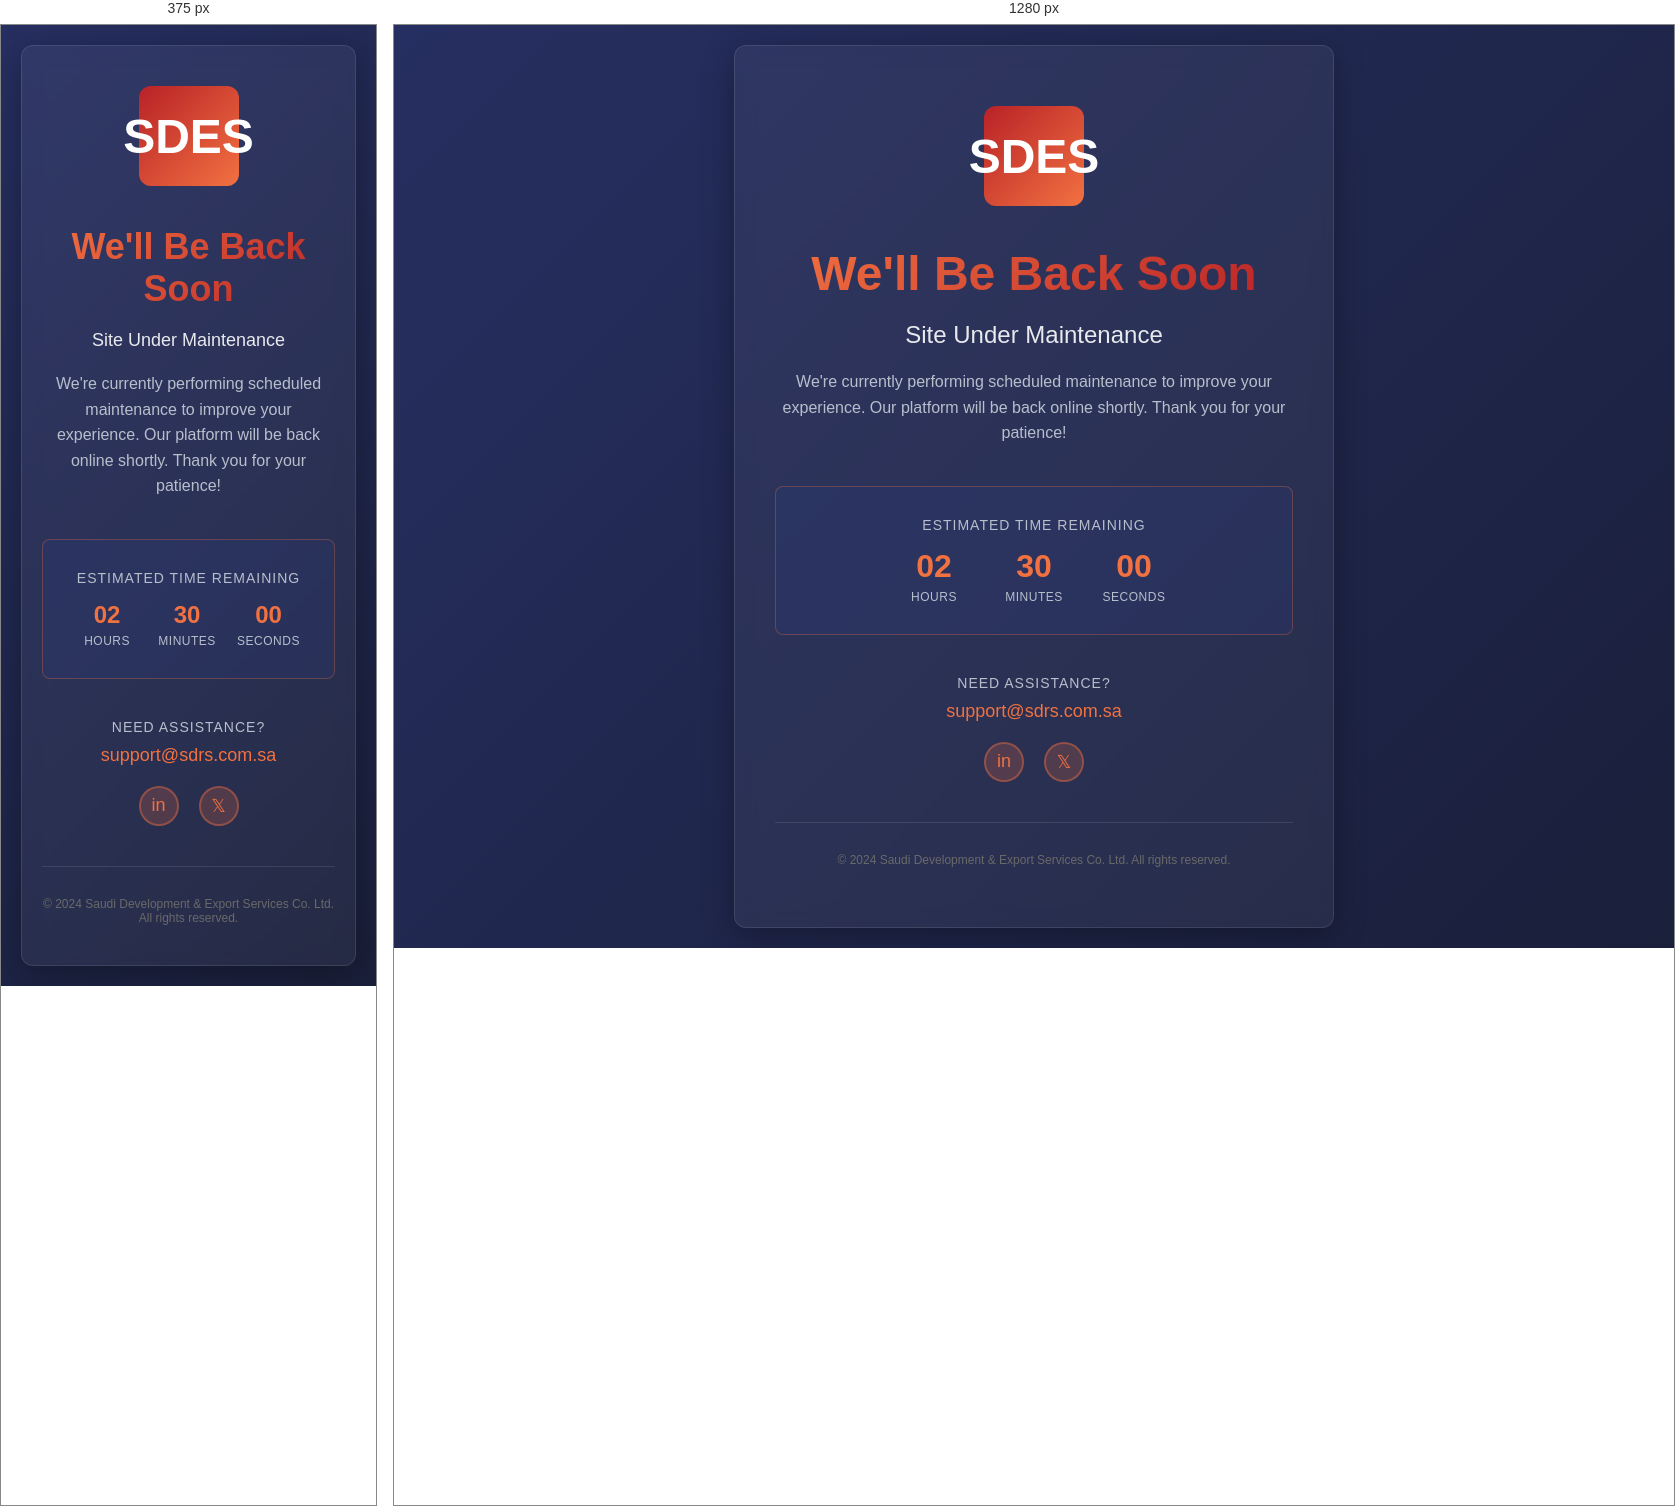
Rendered at 375 px and 1280 px, left to right.

<!-- file: maintenance.html -->
<!DOCTYPE html>
<html lang="en">
<head>
    <meta charset="UTF-8">
    <meta name="viewport" content="width=device-width, initial-scale=1.0">
    <title>SDES - Under Maintenance</title>
    <style>
        * {
            margin: 0;
            padding: 0;
            box-sizing: border-box;
        }

        body {
            font-family: -apple-system, BlinkMacSystemFont, 'Segoe UI', Roboto, Oxygen, Ubuntu, Cantarell, sans-serif;
            background: linear-gradient(135deg, #262f61 0%, #1a1f3a 100%);
            min-height: 100vh;
            display: flex;
            align-items: center;
            justify-content: center;
            padding: 20px;
            color: #ffffff;
        }

        .container {
            max-width: 600px;
            text-align: center;
            background: rgba(255, 255, 255, 0.05);
            border: 1px solid rgba(255, 255, 255, 0.1);
            border-radius: 12px;
            padding: 60px 40px;
            backdrop-filter: blur(10px);
            box-shadow: 0 8px 32px rgba(0, 0, 0, 0.3);
        }

        .logo-placeholder {
            width: 100px;
            height: 100px;
            background: linear-gradient(135deg, #B82227, #F27141);
            border-radius: 12px;
            margin: 0 auto 40px;
            display: flex;
            align-items: center;
            justify-content: center;
            font-weight: 700;
            font-size: 48px;
            color: white;
        }

        h1 {
            font-size: 48px;
            margin-bottom: 20px;
            font-weight: 700;
            background: linear-gradient(135deg, #F27141, #B82227);
            -webkit-background-clip: text;
            -webkit-text-fill-color: transparent;
            background-clip: text;
        }

        .subtitle {
            font-size: 24px;
            color: #E8EAED;
            margin-bottom: 20px;
            font-weight: 500;
        }

        .message {
            font-size: 16px;
            color: #B8BFCC;
            line-height: 1.6;
            margin-bottom: 40px;
        }

        .timer-section {
            background: rgba(45, 59, 118, 0.3);
            border: 1px solid rgba(242, 113, 65, 0.3);
            border-radius: 8px;
            padding: 30px;
            margin-bottom: 40px;
        }

        .timer-label {
            font-size: 14px;
            color: #B8BFCC;
            margin-bottom: 15px;
            text-transform: uppercase;
            letter-spacing: 1px;
        }

        .timer-display {
            display: flex;
            justify-content: center;
            gap: 20px;
            flex-wrap: wrap;
        }

        .time-unit {
            flex: 0 1 80px;
        }

        .time-value {
            font-size: 32px;
            font-weight: 700;
            color: #F27141;
            display: block;
            margin-bottom: 5px;
        }

        .time-label {
            font-size: 12px;
            color: #B8BFCC;
            text-transform: uppercase;
            letter-spacing: 0.5px;
        }

        .contact-section {
            margin-bottom: 30px;
        }

        .contact-label {
            font-size: 14px;
            color: #B8BFCC;
            margin-bottom: 10px;
            text-transform: uppercase;
            letter-spacing: 1px;
        }

        .contact-email {
            font-size: 18px;
            color: #F27141;
            text-decoration: none;
            transition: color 0.3s ease;
            font-weight: 500;
        }

        .contact-email:hover {
            color: #B82227;
        }

        .social-links {
            display: flex;
            justify-content: center;
            gap: 20px;
            margin-top: 20px;
        }

        .social-link {
            width: 40px;
            height: 40px;
            border-radius: 50%;
            background: rgba(242, 113, 65, 0.2);
            border: 2px solid rgba(242, 113, 65, 0.4);
            display: flex;
            align-items: center;
            justify-content: center;
            text-decoration: none;
            color: #F27141;
            transition: all 0.3s ease;
            font-size: 18px;
        }

        .social-link:hover {
            background: rgba(242, 113, 65, 0.3);
            border-color: #F27141;
            transform: translateY(-3px);
        }

        .footer-text {
            font-size: 12px;
            color: #6A6A6A;
            margin-top: 40px;
            padding-top: 30px;
            border-top: 1px solid rgba(255, 255, 255, 0.1);
        }

        @media (max-width: 600px) {
            .container {
                padding: 40px 20px;
            }

            h1 {
                font-size: 36px;
            }

            .subtitle {
                font-size: 18px;
            }

            .time-value {
                font-size: 24px;
            }

            .time-unit {
                flex: 0 1 60px;
            }
        }

        /* Animation for countdown timer */
        @keyframes pulse {
            0%, 100% {
                opacity: 1;
            }
            50% {
                opacity: 0.7;
            }
        }

        .time-value {
            animation: pulse 2s ease-in-out infinite;
        }
    </style>
</head>
<body>
    <div class="container">
        <div class="logo-placeholder">SDES</div>

        <h1>We'll Be Back Soon</h1>
        <div class="subtitle">Site Under Maintenance</div>

        <p class="message">
            We're currently performing scheduled maintenance to improve your experience. 
            Our platform will be back online shortly. Thank you for your patience!
        </p>

        <div class="timer-section">
            <div class="timer-label">Estimated Time Remaining</div>
            <div class="timer-display">
                <div class="time-unit">
                    <span class="time-value" id="hours">02</span>
                    <div class="time-label">Hours</div>
                </div>
                <div class="time-unit">
                    <span class="time-value" id="minutes">30</span>
                    <div class="time-label">Minutes</div>
                </div>
                <div class="time-unit">
                    <span class="time-value" id="seconds">00</span>
                    <div class="time-label">Seconds</div>
                </div>
            </div>
        </div>

        <div class="contact-section">
            <div class="contact-label">Need Assistance?</div>
            <a href="mailto:support@sdrs.com.sa" class="contact-email">support@sdrs.com.sa</a>
            
            <div class="social-links">
                <a href="https://www.linkedin.com/company/sdes-saudi-development-export-services/" class="social-link" title="LinkedIn">
                    in
                </a>
                <a href="https://twitter.com/sdrs_sa" class="social-link" title="Twitter">
                    𝕏
                </a>
            </div>
        </div>

        <div class="footer-text">
            <p>&copy; 2024 Saudi Development & Export Services Co. Ltd. All rights reserved.</p>
        </div>
    </div>

    <script>
        // Simple countdown timer (you can customize the target time)
        function updateCountdown() {
            // Set maintenance end time to 2.5 hours from initial load
            // In production, you can set a specific date/time
            let secondsRemaining = parseInt(localStorage.getItem('maintenanceSecondsRemaining')) || 9000;
            
            const hours = Math.floor(secondsRemaining / 3600);
            const minutes = Math.floor((secondsRemaining % 3600) / 60);
            const seconds = secondsRemaining % 60;

            document.getElementById('hours').textContent = String(hours).padStart(2, '0');
            document.getElementById('minutes').textContent = String(minutes).padStart(2, '0');
            document.getElementById('seconds').textContent = String(seconds).padStart(2, '0');

            if (secondsRemaining > 0) {
                secondsRemaining--;
                localStorage.setItem('maintenanceSecondsRemaining', secondsRemaining);
                setTimeout(updateCountdown, 1000);
            } else {
                // Auto-refresh when maintenance is over
                setTimeout(() => location.reload(), 5000);
            }
        }

        // Initialize countdown on page load
        if (!localStorage.getItem('maintenanceStartTime')) {
            localStorage.setItem('maintenanceStartTime', Date.now());
            localStorage.setItem('maintenanceSecondsRemaining', 9000);
        }
        
        updateCountdown();
    </script>
</body>
</html>